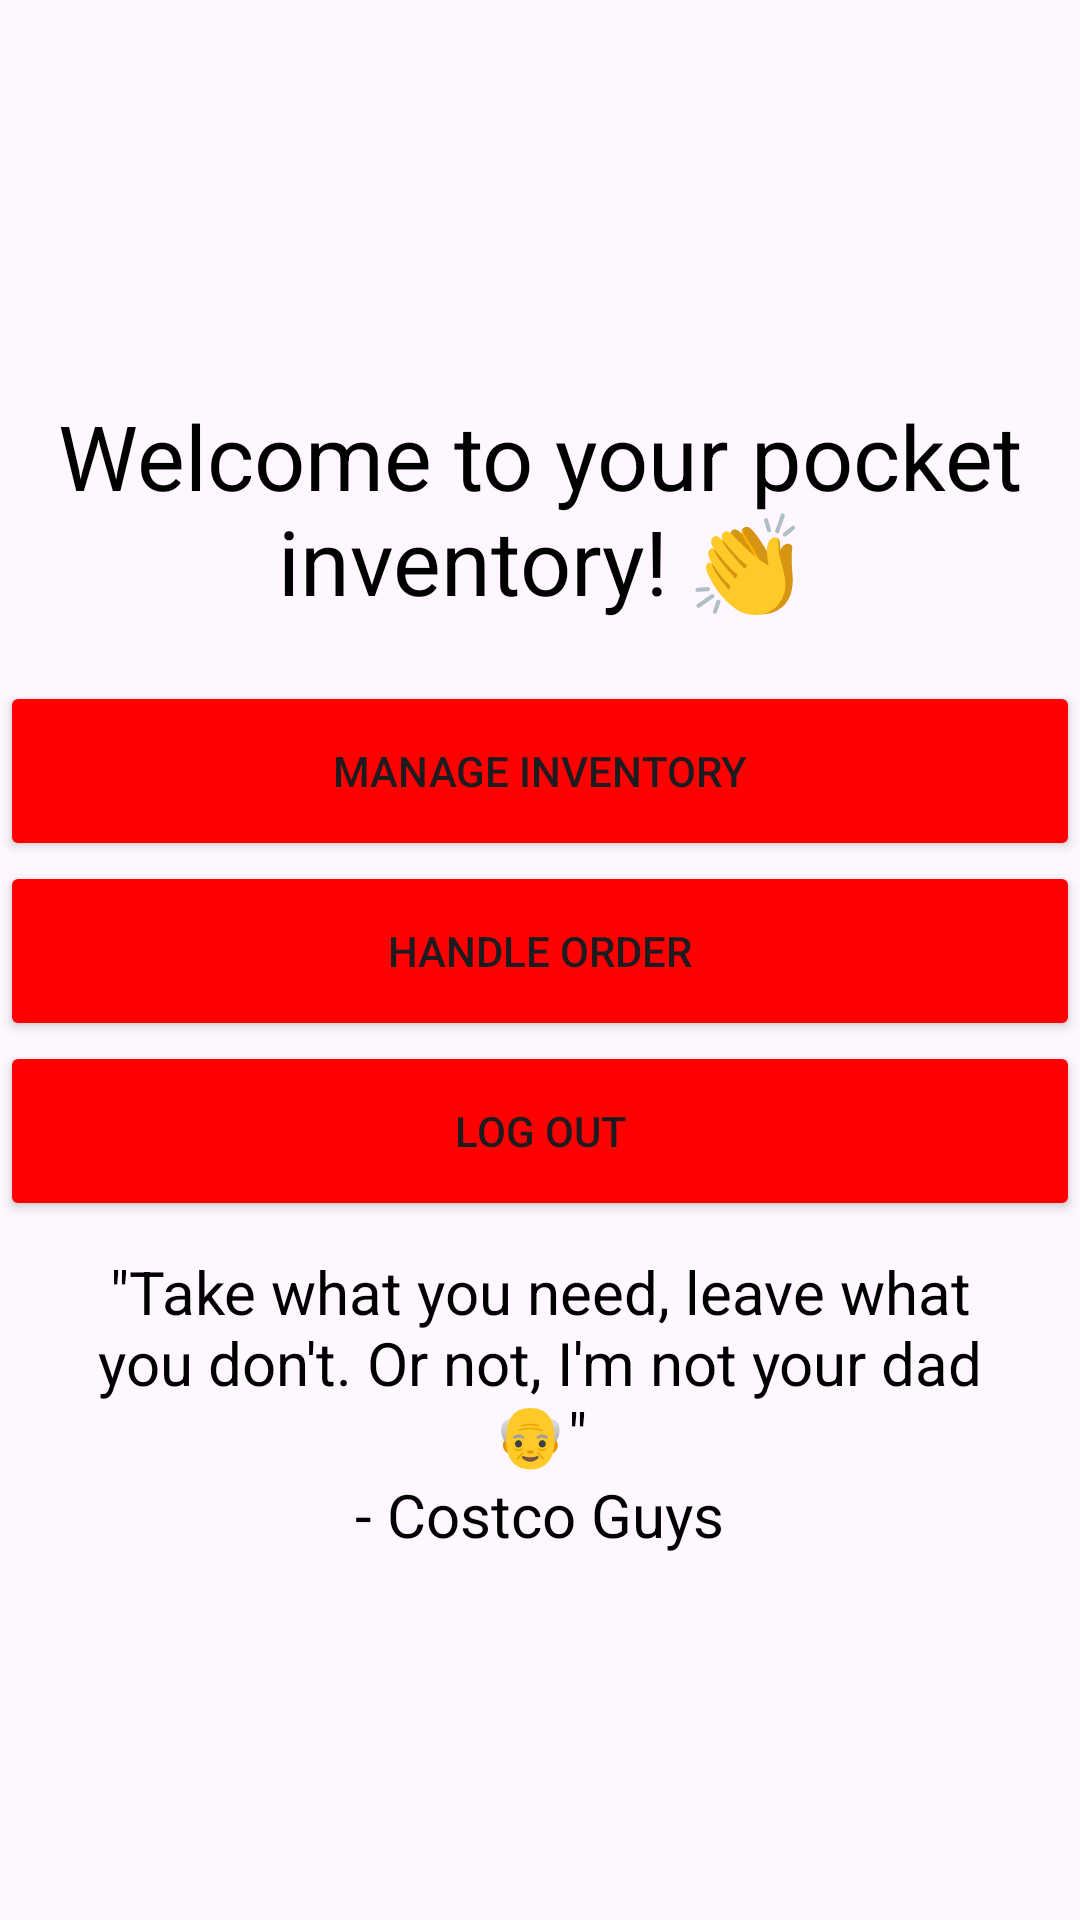

Write the Android layout XML for this screen, with the resource values it uses.
<!-- AndroidManifest.xml: application theme Theme.Project3broe2 -->
<!-- res/layout/activity_main.xml -->
<?xml version="1.0" encoding="utf-8"?>
<LinearLayout xmlns:android="http://schemas.android.com/apk/res/android"
    xmlns:app="http://schemas.android.com/apk/res-auto"
    xmlns:tools="http://schemas.android.com/tools"
    android:id="@+id/main"
    android:layout_width="match_parent"
    android:layout_height="match_parent"
    android:orientation="vertical"
    android:gravity="center"
    tools:context=".MainActivity">

    <LinearLayout
        android:gravity="center"
        android:layout_width="match_parent"
        android:layout_height="wrap_content"
        android:layout_marginTop="10dp"
        android:layout_marginLeft="10dp"
        android:layout_marginRight="10dp"
        android:layout_marginBottom="20dp"
        android:orientation="vertical" >
        <TextView
            android:layout_width="wrap_content"
            android:layout_height="wrap_content"
            android:id="@+id/title"
            android:text="Welcome to your pocket inventory! 👏"
            android:textColor="#000"
            android:textAlignment="center"
            android:textSize="30dp"
            />
    </LinearLayout>

    <Button
        android:id="@+id/buttonManage"
        android:layout_width="match_parent"
        android:layout_height="60dp"
        android:onClick="manage"
        android:backgroundTint="@color/red"
        android:text="Manage Inventory" />
    <Button
        android:id="@+id/buttonHandle"
        android:layout_width="match_parent"
        android:layout_height="60dp"
        android:onClick="handleOrder"
        android:backgroundTint="@color/red"
        android:text="Handle Order" />
    <Button
        android:id="@+id/logout"
        android:layout_width="match_parent"
        android:layout_height="60dp"
        android:backgroundTint="@color/red"
        android:text="Log Out" />

    <LinearLayout
        android:gravity="center"
        android:layout_width="match_parent"
        android:layout_height="wrap_content"
        android:layout_marginTop="10dp"
        android:layout_marginLeft="20dp"
        android:layout_marginRight="20dp"
        android:orientation="vertical" >
        <TextView
            android:layout_width="wrap_content"
            android:layout_height="wrap_content"
            android:text="&#34;Take what you need, leave what you don't. Or not, I'm not your dad 👴&#34;"
            android:textColor="#000"
            android:textAlignment="center"
            android:textSize="20dp"
            />
        <TextView
            android:layout_width="wrap_content"
            android:layout_height="wrap_content"
            android:text="- Costco Guys"
            android:textColor="#000"
            android:textAlignment="center"
            android:textSize="20dp"
            />
    </LinearLayout>

</LinearLayout>
<!-- resources referenced by this layout -->
<resources>
  <color name="red">#FF0000</color>
  <style name="Theme.Project3broe2" parent="Base.Theme.Project3broe2" />
  <style name="Base.Theme.Project3broe2" parent="Theme.Material3.DayNight.NoActionBar">
          
          
      </style>
</resources>
